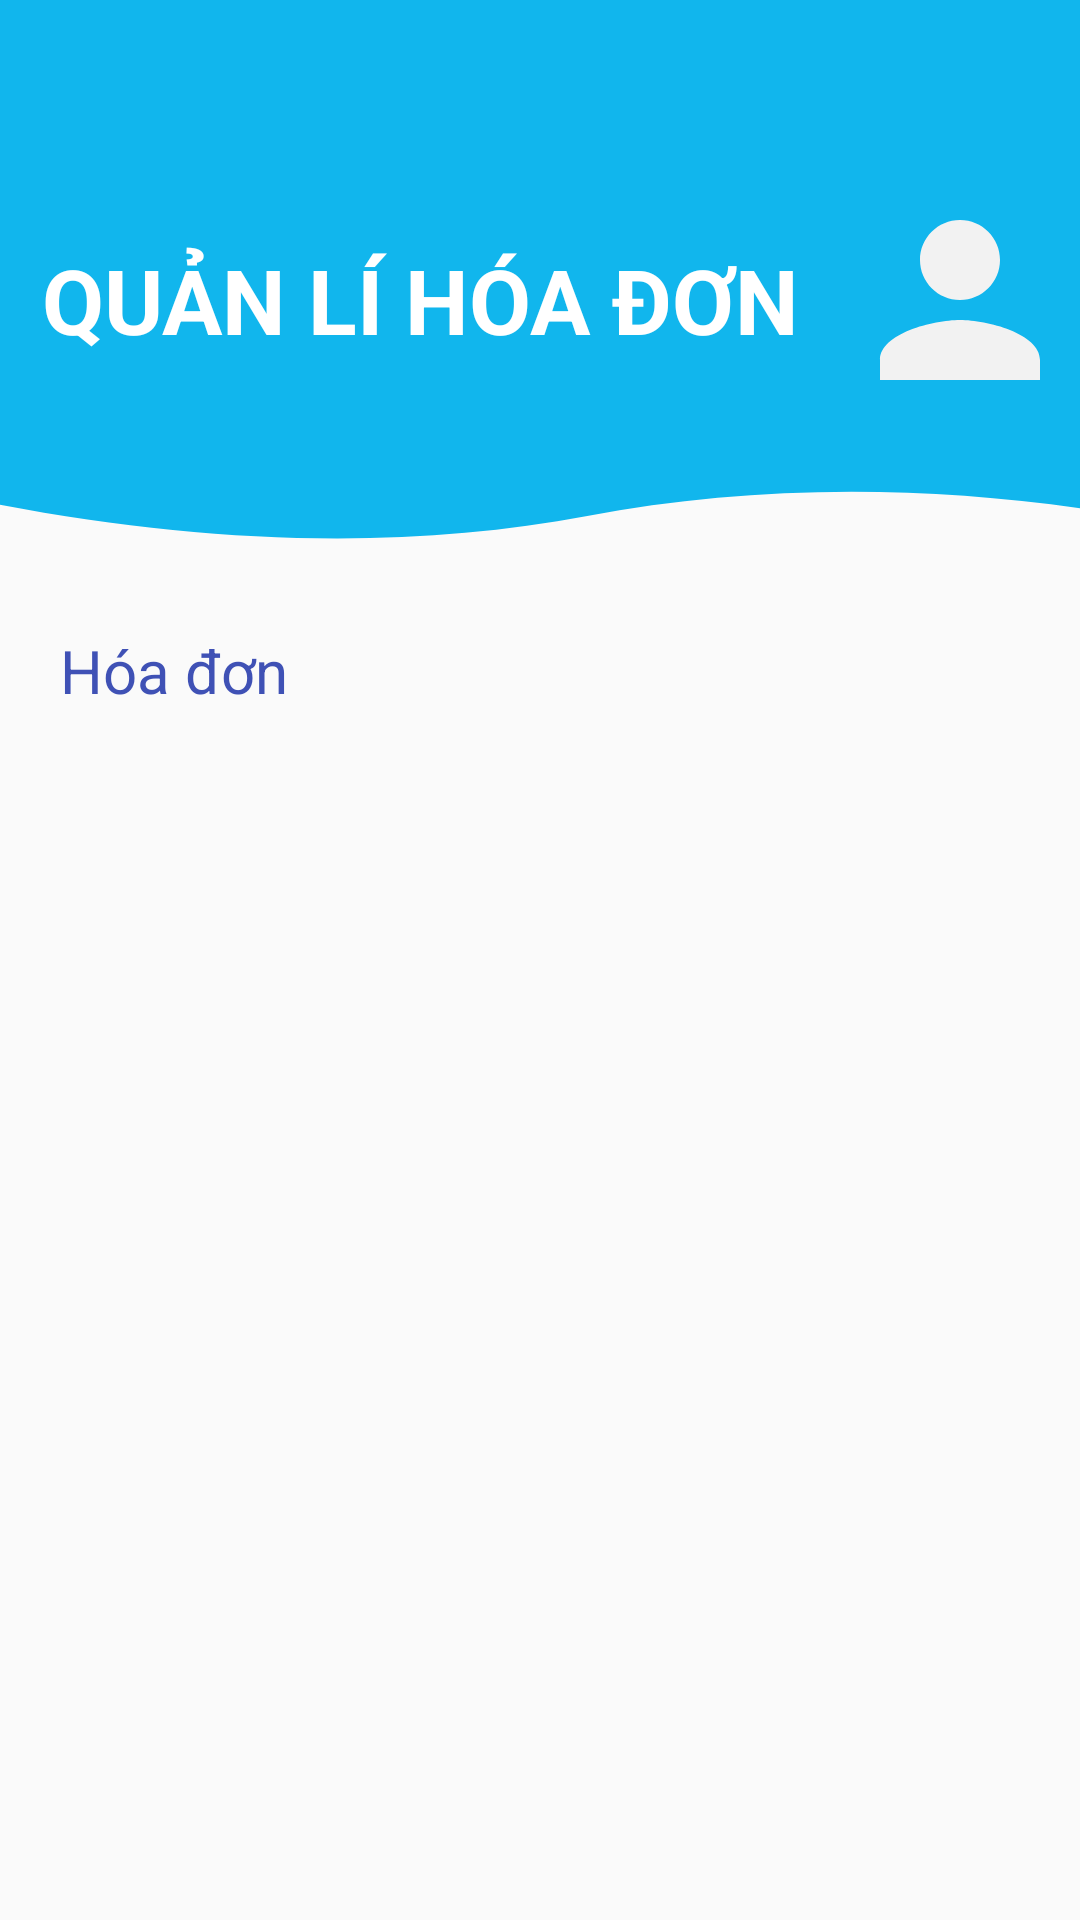

Android layout source for this screen:
<!-- AndroidManifest.xml: application theme Theme.Quan_li_cua_hang_xe_may -->
<!-- res/layout/fragment_hoadon.xml -->
<?xml version="1.0" encoding="utf-8"?>
<LinearLayout xmlns:android="http://schemas.android.com/apk/res/android"
    xmlns:tools="http://schemas.android.com/tools"
    android:layout_width="match_parent"
    android:layout_height="match_parent"
    android:orientation="vertical"
    tools:context=".ui.HoaDon.Fragment_HoaDon">

    <TextView
        android:drawableEnd="@drawable/ic_person"
        android:textSize="30sp"
        android:textStyle="bold"
        android:background="@drawable/ic_wave"
        android:textColor="@color/white"
        android:gravity="center"
        android:text="QUẢN LÍ HÓA ĐƠN"
        android:layout_width="match_parent"
        android:layout_height="200dp"/>
    <LinearLayout
        android:layout_width="wrap_content"
        android:layout_height="wrap_content">
        <TextView
            android:layout_width="wrap_content"
            android:layout_height="wrap_content"
            android:text="Hóa đơn"
            android:textColor="#3F51B5"
            android:layout_marginStart="20dp"
            android:layout_marginTop="10dp"
            android:textSize="20dp"></TextView>
    </LinearLayout>
    <LinearLayout
        android:gravity="center"
        android:orientation="horizontal"
        android:layout_width="match_parent"
        android:layout_height="wrap_content"/>
    <GridView
        android:id="@+id/gribview_hoadon"
        android:layout_marginTop="10dp"
        android:layout_width="match_parent"
        android:layout_height="match_parent"/>
</LinearLayout>
<!-- resources referenced by this layout -->
<resources>
  <color name="white">#ffffff</color>
  <!-- drawable ic_person (drawable-v24) -->
  <vector android:height="80dp" android:tint="#F2F2F2"
      android:viewportHeight="24" android:viewportWidth="24"
      android:width="80dp" xmlns:android="http://schemas.android.com/apk/res/android">
      <path android:fillColor="@android:color/white" android:pathData="M12,12c2.21,0 4,-1.79 4,-4s-1.79,-4 -4,-4 -4,1.79 -4,4 1.79,4 4,4zM12,14c-2.67,0 -8,1.34 -8,4v2h16v-2c0,-2.66 -5.33,-4 -8,-4z"/>
  </vector>
  <!-- drawable ic_wave (drawable-v24) -->
  <vector xmlns:android="http://schemas.android.com/apk/res/android"
      android:width="600dp"
      android:height="600dp"
      android:viewportWidth="600"
      android:viewportHeight="600">
  
  
      <path
          android:fillColor="#11b6ed"
          android:strokeWidth="1"
          android:pathData="M0 00L637.5 00L637.5 519.0C528.33 483.94 424.58 482.69 326.25 516.02C227.91 549.35 119.17 545.6 0 504.77L0 00Z" />
  
  </vector>
  <style name="Theme.Quan_li_cua_hang_xe_may" parent="Theme.MaterialComponents.DayNight.Bridge">
          
          <item name="colorPrimary">@color/blue</item>
          <item name="colorPrimaryVariant">@color/black</item>
          <item name="colorOnPrimary">@color/white</item>
          
          <item name="colorSecondary">@color/teal_200</item>
          <item name="colorSecondaryVariant">@color/teal_700</item>
          <item name="colorOnSecondary">@color/black</item>
          
          <item name="android:statusBarColor" tools:targetApi="l">@color/black</item>
          
      </style>
  <color name="blue">#0066cc</color>
  <color name="black">#000000</color>
  <color name="teal_200">#FF03DAC5</color>
  <color name="teal_700">#FF018786</color>
</resources>
